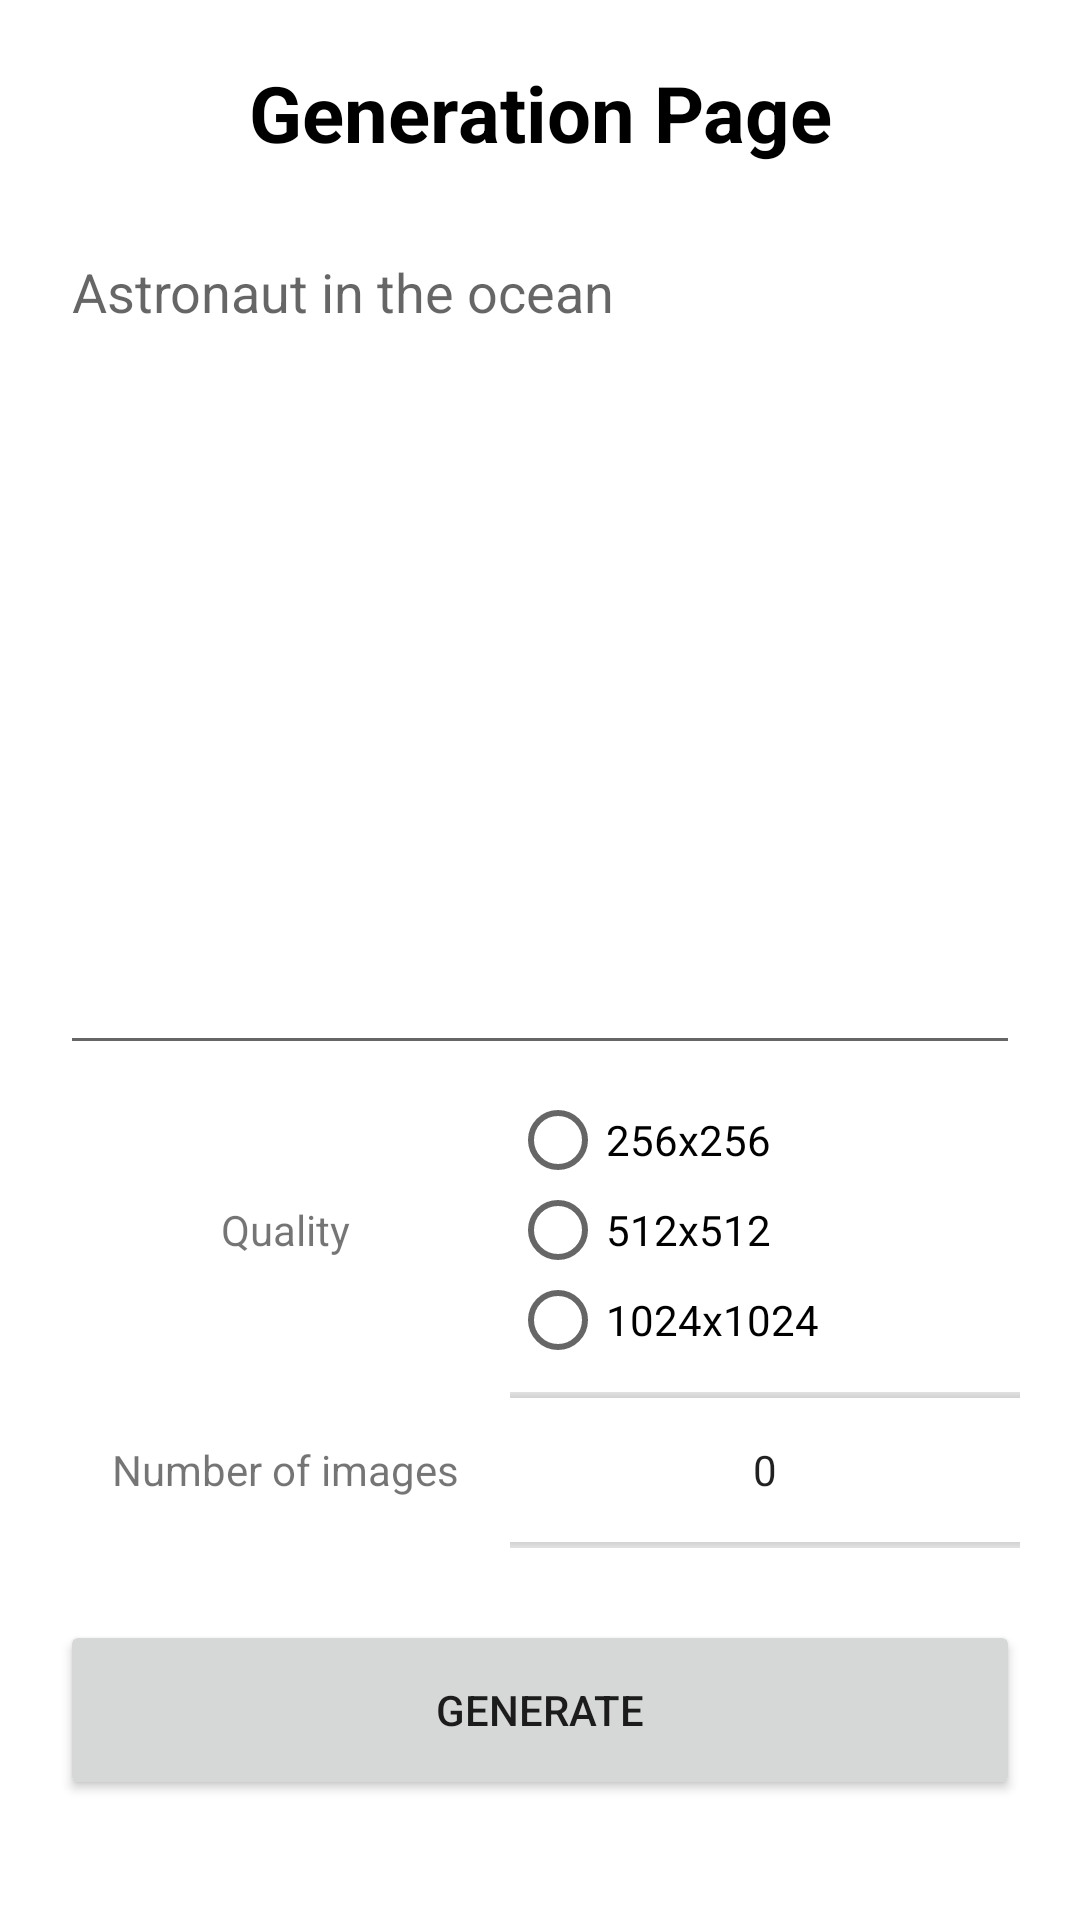

Android layout source for this screen:
<!-- AndroidManifest.xml: application theme Theme.SimpleDallE -->
<!-- res/layout/activity_generate.xml -->
<?xml version="1.0" encoding="utf-8"?>
<androidx.constraintlayout.widget.ConstraintLayout xmlns:android="http://schemas.android.com/apk/res/android"
    xmlns:app="http://schemas.android.com/apk/res-auto"
    xmlns:tools="http://schemas.android.com/tools"
    android:layout_width="match_parent"
    android:layout_height="match_parent"
    tools:context=".GenerateActivity">

    <TextView
        android:id="@+id/generateTitleTextView"
        android:layout_width="0dp"
        android:layout_height="wrap_content"
        android:layout_marginStart="20dp"
        android:layout_marginTop="20dp"
        android:layout_marginEnd="20dp"
        android:text="@string/string_generation_page"
        android:textAlignment="center"
        android:textSize="26dp"
        android:textColor="@color/black"
        android:textStyle="bold"
        app:layout_constraintEnd_toEndOf="parent"
        app:layout_constraintStart_toStartOf="parent"
        app:layout_constraintTop_toTopOf="parent" />


    <Button
        android:id="@+id/generateBtn"
        android:layout_width="match_parent"
        android:layout_height="60dp"
        android:text="@string/string_generate"
        android:layout_weight="1"
        android:layout_marginLeft="20dp"
        android:layout_marginRight="20dp"
        android:layout_marginBottom="40dp"
        app:layout_constraintStart_toStartOf="parent"
        app:layout_constraintEnd_toEndOf="parent"
        app:layout_constraintBottom_toBottomOf="parent"/>

    <EditText
        android:id="@+id/editTextTextMultiLine"
        android:layout_width="0dp"
        android:layout_height="0dp"
        android:layout_marginStart="20dp"
        android:layout_marginTop="20dp"
        android:layout_marginEnd="20dp"
        android:layout_marginBottom="10dp"
        android:ems="10"
        android:gravity="start|top"
        android:hint="Astronaut in the ocean"
        android:inputType="textMultiLine"
        app:layout_constraintBottom_toTopOf="@+id/linearLayout"
        app:layout_constraintEnd_toEndOf="parent"
        app:layout_constraintStart_toStartOf="parent"
        app:layout_constraintTop_toBottomOf="@+id/generateTitleTextView" />

    <LinearLayout
        android:id="@+id/linearLayout"
        android:layout_width="0dp"
        android:layout_height="wrap_content"
        android:layout_marginStart="20dp"
        android:layout_marginEnd="20dp"
        android:layout_marginBottom="20dp"
        android:orientation="vertical"
        app:layout_constraintBottom_toTopOf="@+id/generateBtn"
        app:layout_constraintEnd_toEndOf="parent"
        app:layout_constraintStart_toStartOf="parent">

        <LinearLayout
            android:layout_width="match_parent"
            android:layout_height="90dp"
            android:orientation="horizontal" >

            <TextView
                android:layout_width="150dp"
                android:layout_height="match_parent"
                android:text="@string/string_quality"
                android:gravity="center"/>

            <RadioGroup
                android:id="@+id/radioGroup"
                android:layout_width="match_parent"
                android:layout_height="match_parent">

                <RadioButton
                    android:layout_width="match_parent"
                    android:layout_height="30dp"
                    android:text="256x256" />

                <RadioButton
                    android:layout_width="match_parent"
                    android:layout_height="30dp"
                    android:text="512x512" />

                <RadioButton
                    android:layout_width="match_parent"
                    android:layout_height="30dp"
                    android:text="1024x1024" />

            </RadioGroup>

        </LinearLayout>

        <LinearLayout
            android:layout_width="match_parent"
            android:layout_height="60dp"
            android:layout_marginTop="5dp"
            android:orientation="horizontal">

            <TextView
                android:layout_width="150dp"
                android:layout_height="match_parent"
                android:gravity="center"
                android:text="@string/string_number_of_images" />

            <NumberPicker
                android:id="@+id/numberOfImagesNumberPicker"
                android:layout_width="match_parent"
                android:layout_height="match_parent"
                android:clickable="false"/>

        </LinearLayout>
    </LinearLayout>

</androidx.constraintlayout.widget.ConstraintLayout>
<!-- resources referenced by this layout -->
<resources>
  <color name="black">#FF000000</color>
  <string name="string_generate">Generate</string>
  <string name="string_generation_page">Generation Page</string>
  <string name="string_number_of_images">Number of images</string>
  <string name="string_quality">Quality</string>
  <style name="Theme.SimpleDallE" parent="Theme.MaterialComponents.Light.NoActionBar">
          
          <item name="colorPrimary">@color/purple_500</item>
          <item name="colorPrimaryVariant">@color/purple_700</item>
          <item name="colorOnPrimary">@color/white</item>
          
          <item name="colorSecondary">@color/teal_200</item>
          <item name="colorSecondaryVariant">@color/teal_700</item>
          <item name="colorOnSecondary">@color/black</item>
          
          <item name="android:statusBarColor" tools:targetApi="l">?attr/colorPrimaryVariant</item>
          
      </style>
  <color name="purple_500">#026cb7</color>
  <color name="purple_700">#026cb7</color>
  <color name="white">#FFFFFFFF</color>
  <color name="teal_200">#FF03DAC5</color>
  <color name="teal_700">#FF018786</color>
</resources>
